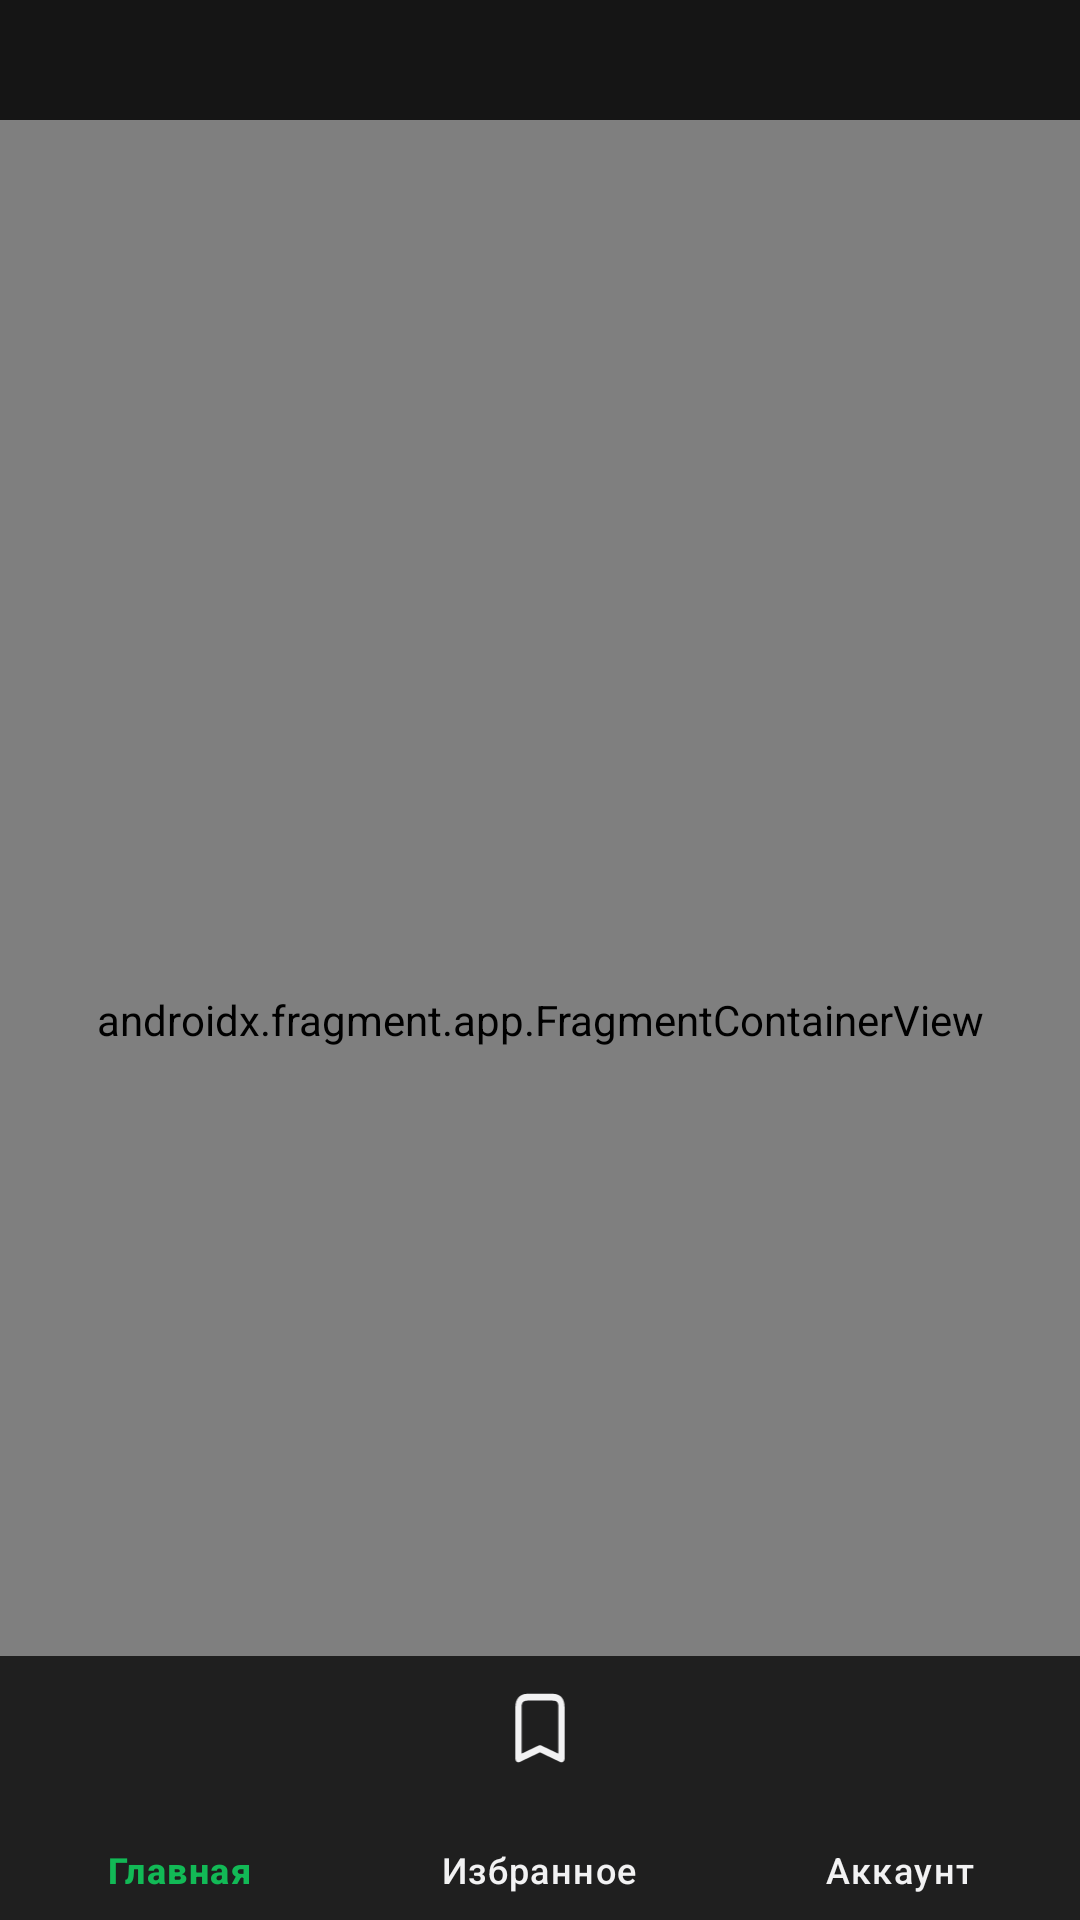

This screen was rendered from an Android layout file. Write that file and the resources it references.
<!-- AndroidManifest.xml: activity theme Theme.TestKotlinCourses -->
<!-- res/layout/activity_main.xml -->
<?xml version="1.0" encoding="utf-8"?>
<androidx.constraintlayout.widget.ConstraintLayout xmlns:android="http://schemas.android.com/apk/res/android"
    xmlns:app="http://schemas.android.com/apk/res-auto"
    xmlns:tools="http://schemas.android.com/tools"
    android:layout_width="match_parent"
    android:layout_height="match_parent"
    android:background="@color/dark_grey"
    tools:context=".MainActivity">


    <androidx.fragment.app.FragmentContainerView
        android:id="@+id/nav_host_fragment"
        android:name="androidx.navigation.fragment.NavHostFragment"
        android:layout_width="match_parent"
        android:layout_height="match_parent"
        app:defaultNavHost="true"
        android:layout_marginTop="40dp"
        app:layout_constraintBottom_toTopOf="@id/navView"
        app:layout_constraintTop_toTopOf="parent"
        app:navGraph="@navigation/nav_graph" />

    <com.google.android.material.bottomnavigation.BottomNavigationView
        android:id="@+id/navView"
        android:layout_width="match_parent"
        android:layout_height="wrap_content"
        android:background="#1F1F1F"
        app:itemIconTint="@color/bottom_nav_text_color"
        app:itemTextColor="@color/bottom_nav_text_color"
        app:itemIconSize="24dp"
        app:labelVisibilityMode="labeled"
        app:itemPaddingTop="8dp"
        app:itemPaddingBottom="8dp"
        android:paddingVertical="4dp"
        app:menu="@menu/bottom_nav_menu"
        app:layout_constraintBottom_toBottomOf="parent"/>

</androidx.constraintlayout.widget.ConstraintLayout>
<!-- resources referenced by this layout -->
<resources>
  <color name="dark_grey">#FF151515</color>
  <style name="Theme.TestKotlinCourses" parent="Theme.MaterialComponents.DayNight.NoActionBar">
          
          <item name="colorPrimary">@color/purple_500</item>
          <item name="colorPrimaryVariant">@color/purple_700</item>
          <item name="colorOnPrimary">@color/white</item>
          
          <item name="colorSecondary">@color/teal_200</item>
          <item name="colorSecondaryVariant">@color/teal_700</item>
          <item name="colorOnSecondary">@color/black</item>
          
          <item name="android:statusBarColor">@color/darkGrey</item>
          
          <item name="android:windowNoTitle">true</item>
          <item name="windowActionBar">false</item>
          <item name="android:windowBackground">@color/darkGrey</item>
          
          <item name="bottomNavigationStyle">@style/Widget.App.BottomNavigationView</item>
      </style>
  <color name="purple_500">#FF6200EE</color>
  <color name="purple_700">#FF3700B3</color>
  <color name="white">#FFF2F2F3</color>
  <color name="teal_200">#FF03DAC5</color>
  <color name="teal_700">#FF018786</color>
  <color name="black">#FF000000</color>
  <color name="darkGrey">#1F1F1F</color>
  <style name="Widget.App.BottomNavigationView" parent="Widget.MaterialComponents.BottomNavigationView">
          <item name="materialThemeOverlay">@style/ThemeOverlay.App.BottomNavigationView</item>
      </style>
  <style name="ThemeOverlay.App.BottomNavigationView" parent="">
          <item name="colorPrimary">@color/green</item>
          <item name="colorOnSurface">#808080</item>
      </style>
  <color name="green">#12B956</color>
</resources>
